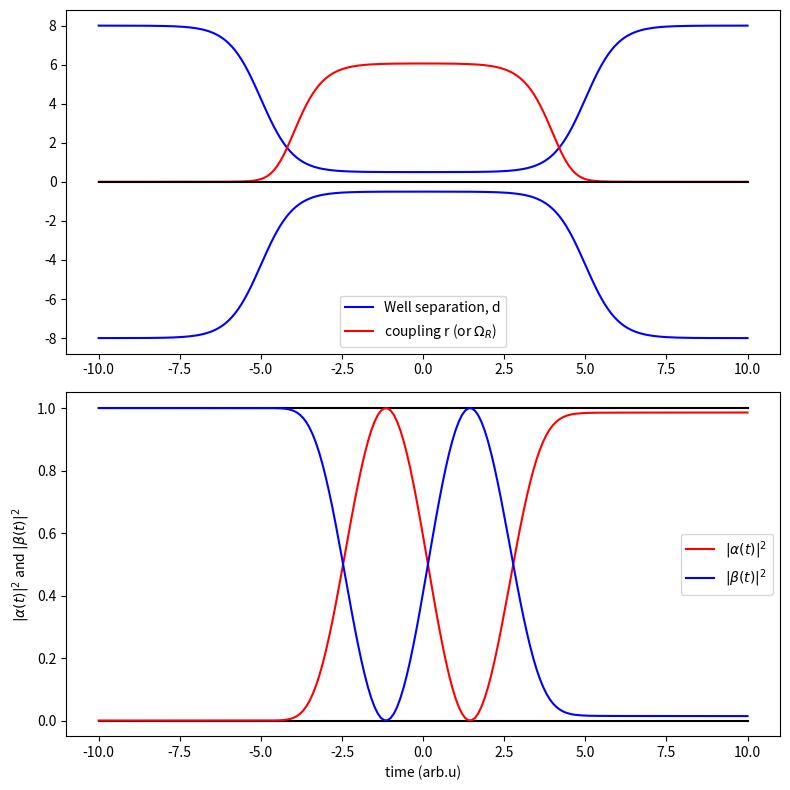

This figure's Python source:
"""
Adiabatic single qubit gate for a double-well (delta-well) pair.

Python translation of the MATLAB script "Adiabatic single qubit gate for a
delta-well pair" from the Appendix of "Introduction to Quantum
Technologies", Lecture 1 (Dr. Ofer Kfir, 2026).

Two coupled wells (e.g. waveguides / quantum wells) have a time-dependent
separation d(t) that is brought adiabatically from a large separation
(df, weak coupling) down to a small separation (dn, strong coupling) and
back out again, following a smooth tanh profile. The inter-well tunneling
coupling r(t) = exp(-k * d(t)) drives Rabi-like population transfer
between the two wells. Depending on (dn, df, k) this adiabatic sweep can
realize different single-qubit gates (e.g. an X gate, or a 50/50
beamsplitter-like gate) -- see the commented-out parameter sets below.
"""

import numpy as np
from scipy.linalg import expm
import matplotlib.pyplot as plt


def main():
    draw_final_only = True

    t = np.arange(-10, 10 + 0.1, 0.1)

    # parameters for X gate:
    # k = 0.9999; dn = 1.58; df = 8 / k
    # parameters for 50/50 gate:
    # k = 0.9999; dn = 2.3136; df = 8 / k
    k = 0.9999
    dn = 0.5
    df = 8 / k

    d = df - (df - dn) * 0.5 * (1 + np.tanh(t + 5)) * 0.5 * (1 - np.tanh(t - 5))
    r = np.exp(-k * d)

    dt = t[1] - t[0]

    A = np.full_like(t, np.nan, dtype=complex)  # amplitude alpha
    B = np.full_like(t, np.nan, dtype=complex)  # amplitude beta
    A0 = 0.0
    B0 = 1.0
    A[0] = A0
    B[0] = B0

    fig, (ax1, ax2) = plt.subplots(2, 1, figsize=(8, 8))

    # Top panel: well separation and coupling strength vs. time
    ax1.plot(t, d, 'b', label='Well separation, d')
    ax1.plot(t, -d, 'b')
    ax1.plot(t, 10 * r, 'r', label=r'coupling r (or $\Omega_R$)')
    ax1.plot(t, np.zeros_like(t), 'k')
    ax1.legend()

    # Bottom panel: live (or final) population transfer
    ax2.plot(t, np.zeros_like(t), 'k')
    ax2.plot(t, np.ones_like(t), 'k')
    if not draw_final_only:
        ax2.plot(t[0], np.abs(A0) ** 2, 'ro')
        ax2.plot(t[0], np.abs(B0) ** 2, 'bo')
    ax2.set_xlabel('time (arb.u)')
    ax2.set_ylabel(r'$|\alpha(t)|^2$ and $|\beta(t)|^2$')

    for kt in range(len(t) - 1):
        Hkt = np.array([
            [0,               r[kt]],
            [np.conj(r[kt]),  0],
        ], dtype=complex)

        v_before = np.array([A[kt], B[kt]])
        v_after = expm(-1j * Hkt * dt) @ v_before
        A[kt + 1] = v_after[0]
        B[kt + 1] = v_after[1]

        if not draw_final_only:
            ax2.plot(t[kt + 1], np.abs(A[kt + 1]) ** 2, 'r.')
            ax2.plot(t[kt + 1], np.abs(B[kt + 1]) ** 2, 'b.')

    ax2.plot(t, np.abs(A) ** 2, 'r', label=r'$|\alpha(t)|^2$')
    ax2.plot(t, np.abs(B) ** 2, 'b', label=r'$|\beta(t)|^2$')
    ax2.legend()

    fig.tight_layout()
    plt.show()

    print(np.abs(B[-1]) ** 2)


if __name__ == "__main__":
    main()
